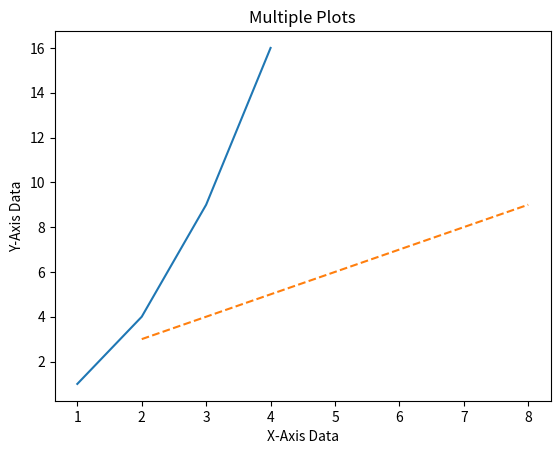

This figure's Python source:
import matplotlib.pyplot as p
x = [1,2,3,4]
y = [1, 4, 9, 16]
x1 = [2, 4, 6, 8]
y1 = [3, 5, 7, 9]
p.plot(x,y)
p.plot(x1,y1, "--")
p.xlabel("X-Axis Data")
p.ylabel("Y-Axis Data")
p.title("Multiple Plots")
p.show()
